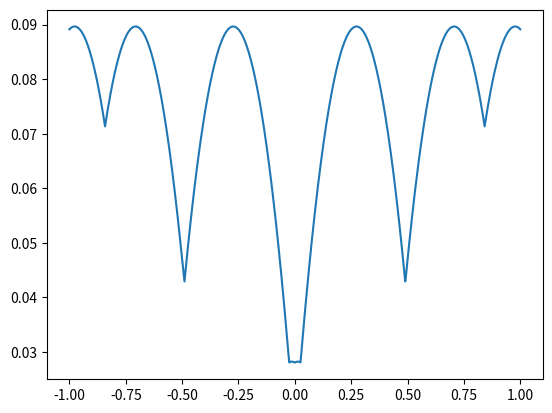

This chart was generated by the following Python code:
import random
import math
import numpy as np
from matplotlib import pyplot as plt
import cmath

eps = 5


x = np.linspace(-1, 1, 1000)
ais = []
n = 4
P =  1 / (math.exp(eps) + 2*n)

print(f'e^eps = {math.exp(eps)}')
print(f'2n+2 = {2*n+2}')
print(f'a_i-1 condition:  {6*n+8 + 4 *math.sqrt(2*n**2 + 6*n -4)}')
print(f'(4*n**2+8)/(12*n+11) = {(4*n**2+8)/(12*n+11)}')
print(f'6*n+5 - 4*math.sqrt(2*n**2+4*n+1) = {6*n+5 - 4*math.sqrt(2*n**2+4*n+1)}')

# append a_n
a_n = 1 / (P * (math.exp(eps) - 1))
ais.append(a_n)
# print(a_n)
# append min a_n-1
a_n1 = ((2*(math.exp(eps) -1)*P - 1) * a_n) / (8*P + 1)
ais.append( ((2*(math.exp(eps) -1)*P - 1) * a_n) / (8*P + 1))
# print( ((2*(math.exp(eps) -1)*P - 1) * a_n) / (8*P + 1) )
# print( ((2*(math.exp(eps) -1)*P - 1) ) / (8*P + 1) )

# print(ais[-1])
# print(ais[-2])

 
# print(ais[-1] * (2*(math.exp(eps)-1)*P - 1 ) - math.sqrt( ais[-1]**2 * (2*(math.exp(eps)-1)*P - 1 )**2 + (ais[-1] + ais[-2])**2 - ais[-1]**2 - 4*(math.exp(eps)-1)*P*ais[-1]*ais[-2] )      ) 
# print(2*ais[-1]*( 2*(math.exp(eps)-1)*P - 1 ) - ais[-2])


# exit()

# ais.append(ais[-1] * (2*(math.exp(eps)-1)*P - 1 ) - math.sqrt( ais[-1]**2 * (2*(math.exp(eps)-1)*P - 1 )**2 + (ais[-1] + ais[-2])**2 - ais[-1]**2 - 4*(math.exp(eps)-1)*P*ais[-1]*ais[-2] ))

for i in range(n-2):
    print('a_'+str(i))
    print(2*ais[-1]*( 2*(math.exp(eps)-1)*P - 1 ) - ais[-2])
    ais.append(2*ais[-1]*( 2*(math.exp(eps)-1)*P - 1 ) - ais[-2])

T = 2*(math.exp(eps)-1)*P - 1
print(f'T**2 - 1 is {T**2 - 1}')
for i in range(1, n+1):
    print('a_'+str(i))
    ak = ((a_n * (T+cmath.sqrt(T**2 - 1)) - a_n1) * (T-cmath.sqrt(T**2-1))**(n-i) + (a_n1 - a_n*(T-cmath.sqrt(T**2-1))) * (T+cmath.sqrt(T**2-1))**(n-i)) / (2*cmath.sqrt(T**2-1))
    print(ak)

def make_a(ais):
    # for i in range(n-2):
        
    rev_ais = list(reversed(ais))
    minus_ais = []
    for i in ais:
        minus_ais.append(-i)
    
    return np.array(minus_ais + [0] + rev_ais)

ais = make_a(ais)
# ais[-7] = ais[-7]-0.01
print(ais)

# print(ais[-2] / (ais[-1] - ais[-2]))
# print(1 / (2 * (math.exp(eps)-1) * P))

# print(  (2*(math.exp(eps)-1)*P - 1) * ais[-3])
# print((ais[-1] + ais[-2]) / 2)
# print((math.exp(eps-1) * P * (0.5 * ais[-1] + 0.5 * ais[-2]) ))

def split_point(x, ais):
    transform_x = x / ((math.exp(eps) -1)*P)
    split_x = []
    idx_ai = 1
    b = transform_x
    num_idx = 0
    for idx, elem in enumerate(transform_x):
        if elem < ais[idx_ai]:
            num_idx +=1
        else:
            if idx == len(transform_x)-1:
                num_idx += 1
            a, b = np.split(b, [num_idx])
            # print(b)
            split_x.append(a)
            idx_ai += 1
            num_idx = 1
    return split_x

# print(split_point(x, ais))

split_x = split_point(x, ais)
# get Variance
var = []
bias = np.sum(ais**2 * P)
# print(var)

idx = 0
for a_idx, l in enumerate(split_x):    
    for i in l:
        v = bias - x[idx]**2
        # print(i)
        # print(x[idx])
        q = (x[idx] - (math.exp(eps) - 1) * P * ais[a_idx]) / ((math.exp(eps)-1) *P * (ais[a_idx+1] - ais[a_idx]))
        # print(q)
        v += (1-q)*(math.exp(eps)-1)*P * ais[a_idx]**2 + q*(math.exp(eps)-1)*P * ais[a_idx+1]**2
        var.append(v)
        idx+=1
        # exit()

var = np.array(var)

mv = bias + (ais[-2] + ais[-1])**2/4 - (math.exp(eps)-1) * P * ais[-1] * ais[-2]
print(f'max var: {mv}')
dv = (4*P + 0.5)*ais[-2] - ((math.exp(eps)-1) * P - 0.5)*ais[-1]
print(f'd var: {dv}')
# mmv = bias + (ais[-7] + ais[-6])**2/4 - (math.exp(eps)-1) * P * ais[-6] * ais[-7]
# print(f'second max var: {mmv}')
# ddv = (4*P + 0.5)*ais[-7] - ((math.exp(eps)-1) * P - 0.5)*ais[-6]
# print(f'second d var: {ddv}')
# zv = bias + (math.exp(eps)-1)*P*ais[-2]**2
# print(f'z var: {zv}')

plt.plot(x, var)
plt.show()


